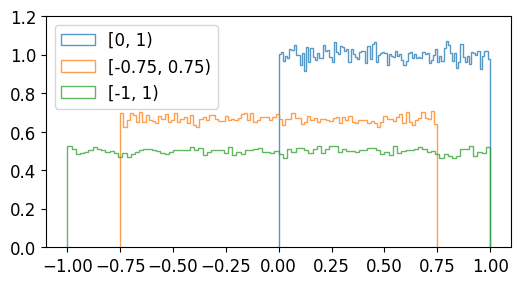

Write Python code to recreate this figure.
import numpy as np
import matplotlib.pyplot as plt

plt.style.use('default')
plt.rcParams['figure.figsize'] = (6, 3)
plt.rcParams['font.size'] = 12

a = np.random.random_sample(100000)
b = 1.5 * np.random.random_sample(100000) - 0.75
c = 2 * np.random.random_sample(100000) - 1

plt.hist(a, bins=100, density=True, alpha=0.75, histtype='step', label='[0, 1)')
plt.hist(b, bins=100, density=True, alpha=0.75, histtype='step', label='[-0.75, 0.75)')
plt.hist(c, bins=100, density=True, alpha=0.75, histtype='step', label='[-1, 1)')

plt.ylim(0.0, 1.2)
plt.legend()
plt.show()